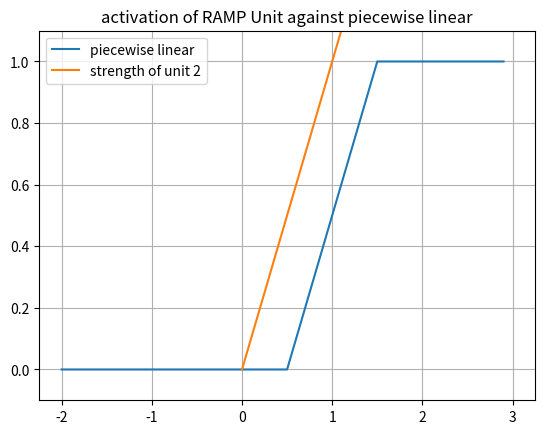
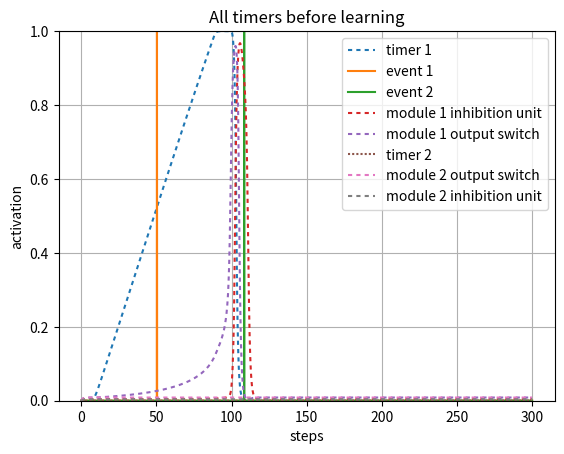
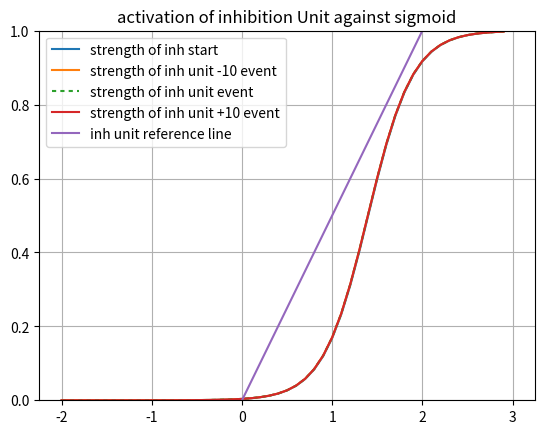
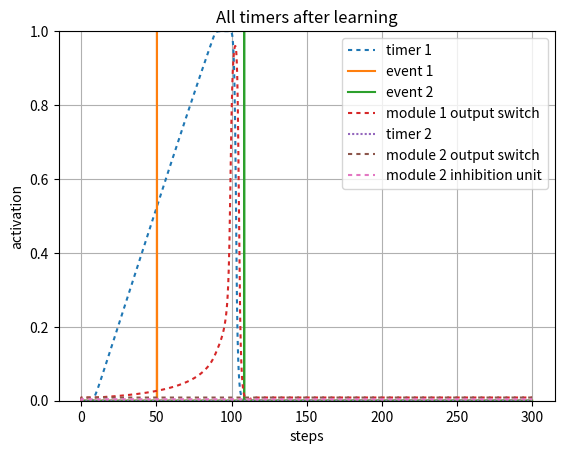

Here is the Python script that generated these plots, in order:
#!/usr/bin/env python3
# -*- coding: utf-8 -*-
"""
Created on Sun Apr 25 11:39:40 2021

@author: Robert Klock
Interval Timer with update rules and normal distribution
"""
import numpy as np
import matplotlib.pyplot as plt
import math
import sys

sys.path.append('/Users/<user>/Documents/Class/Fall20/SimenLab/simenlab')

def plot_curves(bias, lambd = 4, slf_excitation = 2, v = 0):
    x_axis_vals = np.arange(-2, 3, dt)
    plt.plot(x_axis_vals, graph_sigmoid(lambd, x_axis_vals, bias - v))
    x1 = [0, 3]
    y2 = [0, 1/slf_excitation * 3]
    plt.plot(x1,y2, label = "strength of module 1 OFF")
    plt.ylim([0,1])
    plt.legend([ "sigmoid internal", "strength of unit 4"], loc = 0)
    plt.title("activation of 4 Unit against sigmoid BOT")
    plt.grid('on')
    plt.show() 

def sigmoid(l, total_input, b):
    f = 1/ (1 + np.exp(-l * (total_input - b)))
    return f

def graph_sigmoid(l, I, b):
    f=1/(1+np.exp(-l * (I-b)))
    return f

def sq_error(t, o):
    # T is target (desired) output
    # O is actual output
    return (t - o) ** 2

def state(unit_index, weights, v):
    activations = weights[unit_index,:] @ v
    return activations[0]

def energy(weights, v):
    return (-1/2) * v.T * weights * v

def piecewise_linear(v, bias):
    if ((v - (bias)) < 0):
        return 0
    elif ((v - (bias) >= 0) and (v - (bias) < 1)):
        return (v - (bias))
    else:
        return 1
    
def graph_pl(v, bias):
    f = np.zeros(v.size)
    for i in range (0, v.size):
        if (v[i] - (bias) < 0):
            f[i] = 0
        elif (v[i] - (bias) >= 0) and (v[i] - (bias) < 1):
            f[i] = ((v[i] - (bias)))
        else:
            f[i] = 1
    return f

def round_up(n, decimals=0):
    multiplier = 10 ** decimals
    return math.ceil(n * multiplier) / multiplier

pBA = np.random.normal(100, 10, 1)
pCA = np.random.normal(300, 10, 1)
pCB = np.random.normal(100, 10, 1)
pBC = np.random.normal(100, 10, 1)

events = {
        "pBA": np.random.normal(50, 5, 1)[0],
        "pCA": np.random.normal(100, 5, 1)[0],
        "pCB": np.random.normal(),
        "pBC": np.random.normal()}
   
# Setup our time series data, which is a series of zeros with two batches of 1's from
# 20-30 and 50-60
dt = .1
total_duration = 300
''' Establish Events '''
data1 = np.zeros((1,round(total_duration/dt)))
data1[0][0:round(2/dt)] = 1
event1 = np.zeros((1,round(total_duration/dt)))
event1[0][round(events["pBA"]/dt)] = 1
event2 = np.zeros((1,round(total_duration/dt)))
event2[0][round(events["pCA"]/dt)] = 1


stretch = 1
ramp_bias = 0.5

weights = np.array([[2,     0,  0,   -.5,      0,  0,  0,  0],     # 1->1, 2->1, 3->1 4->1
                    [.55,    1,  0,   -.5,       0,  0,  0,  0],      # 1->2, 2->2, 3->2
                    [0,     .49,  2,   -.5,      0,  0,  0,  0],     # 1->3, 2->3, 3->3
                    [0,     0,  1,    2,      0,  0,  0,  0],
                     
                    [0,     0,  0,    0,      0,  0,  0,-1],
                    [0,     0,  0,    0,     .4, 1,  0,-1],
                    [0,     0,  0,    0,      0,  .6,  2, -1],
                    [0,     0,  0,    0,      0,  0,  1, 2]])         
                         
 
beta = 1.2
inhibition_unit_bias = 1.4
third_unit_beta = 1.1
lmbd = 4
v_hist = np.array([np.zeros(weights.shape[0])]).T 
v_hist_test = np.array([np.zeros(weights.shape[0])]).T 
noise = 0.0
steps = 0 
tau = 1
delta_A = 0
l = np.array([[lmbd, lmbd, lmbd, lmbd, lmbd, lmbd, lmbd, lmbd]]).T   
#l = np.full([ weights.shape[0] ], lmbd).T  
interval_1_slope = 1
bias = np.array([[beta, ramp_bias, beta, inhibition_unit_bias, beta, ramp_bias, beta, inhibition_unit_bias]]).T 
 
v = np.array([np.zeros(weights.shape[0])]).T 
net_in = np.zeros(weights.shape[0])
net_in_test = np.zeros(weights.shape[0])
timer_learn_1 = True  
timer_learn_2 = True  
early_1 = False
early_2 = False
for i in range (0, data1.size):
    A_1 = 1/weights[1][0]
    A_2 = 1/weights[5][4]
    
    net_in = weights @ v      
    # Transfer functions
    net_in[0] = sigmoid(l[0], data1[0][i] + net_in[0], bias[0])    
    net_in[1] = piecewise_linear(net_in[1], bias[1])
    net_in[2:5] = sigmoid(l[2:5], net_in[2:5], bias[2:5])
    
    net_in[5] = piecewise_linear(net_in[5], bias[5])
    net_in[6:9] = sigmoid(l[6:9], net_in[6:9], bias[6:9])

    dv = (1/tau) * ((-v + net_in) * dt) + (noise * np.sqrt(dt) * np.random.normal(0, 1, (weights.shape[0],1)))  # Add noise using np.random
    v = v + dv            
    v_hist = np.concatenate((v_hist,v), axis=1)
    
    z = .8
#    if (v[1] >= z) and timer_learn_1 == True:
#        early_1 = True
#        if i < round(events["pBA"]/dt):
#            # We're still in the interval, so we keep updating
#            drift = (weights[1][0] - bias[1]) + .5
#            d_A = (- (drift ** 2)/z) * dt
#            weights[1][0] = weights[1][0] + d_A       
#        else:
#            timer_learn_1 = False
#          
#    if (i > round(events["pBA"]/dt)) and (timer_learn_1 == True) and (not early_1):
#        # If we hit our target late
#        # Do the late update
#        timer_learn_1 = False
#        Sn = weights[1][0]
#        B = bias[1]
#        z = net_in[0][-1]
#        z = .9
#        Vt = net_in[1][-1]
#        drift = (weights[1][0] - bias[1]) + .5
#        d_A = drift * ((z-Vt)/Vt)
#        weights[1][0] = weights[1][0] + d_A
#    
#    if (v[5] >= z) and timer_learn_2 == True:
#        early_2 = True
#        if i < round(events["pCA"]/dt):
#            # We're still in the interval, so we keep updating
#            drift = (weights[5][4] - bias[5]) + .5
#            d_A = (- (drift ** 2)/z) * dt
#            weights[5][4] = weights[5][4] + d_A       
#        else:
#            timer_learn_2 = False
#          
#    if (i > round(events["pCA"]/dt)) and (timer_learn_2 == True) and (not early_2):
#        # If we hit our target late
#        # Do the late update
#        timer_learn_2 = False
#        Sn = weights[5][4]
#        B = bias[5]
#        z = net_in[5][-1]
#        z = .9
#        Vt = net_in[5][-1]
#        drift = (weights[5][4] - bias[5]) + .5
#        d_A = drift * ((z-Vt)/Vt)
#        weights[5][4] = weights[5][4] + d_A
x_axis_vals = np.arange(-2, 3, dt)
plt.figure()
plt.plot(x_axis_vals, graph_pl(x_axis_vals, bias[1]))
x1 = [0, 3]
y2 = [0, 1/weights[1,1] * 3]
plt.plot(x1,y2, label = "strength of unit 2")
plt.ylim([-.1,1.1])
plt.legend([ "piecewise linear", "strength of unit 2"], loc = 0)
plt.title("activation of RAMP Unit against piecewise linear")
plt.grid('on')
plt.show()

plt.figure()
activation_plot_xvals = np.arange(0, total_duration, dt)
plt.plot(activation_plot_xvals, v_hist[1,0:-1], dashes = [2,2]) 
plt.plot(activation_plot_xvals, event1[0])
plt.plot(activation_plot_xvals, event2[0])
plt.plot(activation_plot_xvals, v_hist[3,0:-1], dashes = [2,2]) 
plt.plot(activation_plot_xvals, v_hist[2,0:-1], dashes = [2,2]) 
plt.plot(activation_plot_xvals, v_hist[5,0:-1], dashes = [1,1])
plt.plot(activation_plot_xvals, v_hist[6,0:-1], dashes = [2,2]) 
plt.plot(activation_plot_xvals, v_hist[7,0:-1], dashes = [2,2])  
plt.ylim([0,1])
#plt.plot(v2_v1_diff, dashes = [5,5])
plt.legend(["timer 1", "event 1", "event 2", "module 1 inhibition unit", "module 1 output switch","timer 2", "module 2 output switch","module 2 inhibition unit"], loc=0)
plt.ylabel("activation")
plt.xlabel("steps")
plt.title("All timers before learning")
plt.grid('on')
plt.show()

x_axis_vals = np.arange(-2, 3, dt)
plt.figure()
plt.plot(x_axis_vals, graph_sigmoid(l[3], x_axis_vals, bias[3] - v_hist[3][1]))
plt.plot(x_axis_vals, graph_sigmoid(l[3], x_axis_vals, bias[3] - v_hist[3][round(events["pBA"]/dt) - 100]))
plt.plot(x_axis_vals, graph_sigmoid(l[3], x_axis_vals, bias[3] - v_hist[3][round(events["pBA"]/dt)]), dashes=[2,2])
plt.plot(x_axis_vals, graph_sigmoid(l[3], x_axis_vals, bias[3] - v_hist[3][round(events["pBA"]/dt) + 100]))
x1 = [0, 3]
y2 = [0, 1/weights[3,3] * 3]
plt.plot(x1,y2, label = "strength of inh unit")
plt.ylim([0,1])
plt.legend(["strength of inh start", "strength of inh unit -10 event", "strength of inh unit event","strength of inh unit +10 event", "inh unit reference line"], loc = 0)
plt.title("activation of inhibition Unit against sigmoid")
plt.grid('on')
plt.show() 

  
for i in range (0, data1.size):
    A_1 = 1/weights[1][0]
    A_2 = 1/weights[5][4]
    
    net_in = weights @ v      
    # Transfer functions
    net_in[0] = sigmoid(l[0], data1[0][i] + net_in[0], bias[0])    
    net_in[1] = piecewise_linear(net_in[1], bias[1])
    net_in[2:5] = sigmoid(l[2:5], net_in[2:5], bias[2:5])
    
    net_in[5] = piecewise_linear(net_in[5], bias[5])
    net_in[6:9] = sigmoid(l[6:9], net_in[6:9], bias[6:9])

    dv = (1/tau) * ((-v + net_in) * dt) + (noise * np.sqrt(dt) * np.random.normal(0, 1, (weights.shape[0],1)))  # Add noise using np.random
    v = v + dv            
    v_hist_test = np.concatenate((v_hist_test,v), axis=1)
          
plt.figure()
activation_plot_xvals = np.arange(0, total_duration, dt)
plt.plot(activation_plot_xvals, v_hist_test[1,0:-1], dashes = [2,2]) 
plt.plot(activation_plot_xvals, event1[0])
plt.plot(activation_plot_xvals, event2[0])
plt.plot(activation_plot_xvals, v_hist_test[2,0:-1], dashes = [2,2]) 
plt.plot(activation_plot_xvals, v_hist_test[5,0:-1], dashes = [1,1])
plt.plot(activation_plot_xvals, v_hist_test[6,0:-1], dashes = [2,2]) 
plt.plot(activation_plot_xvals, v_hist_test[7,0:-1], dashes = [2,2])  
plt.ylim([0,1])
#plt.plot(v2_v1_diff, dashes = [5,5])
plt.legend(["timer 1", "event 1", "event 2", "module 1 output switch","timer 2", "module 2 output switch","module 2 inhibition unit"], loc=0)
plt.ylabel("activation")
plt.xlabel("steps")
plt.title("All timers after learning")
plt.grid('on')
plt.show()

def multiple_trials(n=5, s = 1, noise = 0):
    ramp_bias = 0.5
    dt = .1
    stretch_factor = s
    total_duration = round(300 / stretch_factor)
    weights = np.array([[2,     0,  0,   -1,      0,  0,  0,  0],     # 1->1, 2->1, 3->1 4->1
                        [0.08,  1,  0,   -1,       0,  0,  0,  0],      # 1->2, 2->2, 3->2
                        [0,     .55,  2,   -1,      0,  0,  0,  0],     # 1->3, 2->3, 3->3
                        [0,     0,  1,    2,      0,  0,  0,  0],
                         
                        [0,     0,  1,    0,      2,  0,  0,-1],
                        [0,     0,  0,    0,     .08, 1,  0,-1],
                        [0,     0,  0,    0,      0,  .55,  2, -1],
                        [0,     0,  0,    0,      0,  0,  1, 2]]) 
    
    stretch_weights = np.array([[2,     0,  0,   -1,      0,  0,  0,  0],     # 1->1, 2->1, 3->1 4->1
                        [0.08,  1,  0,   -1,       0,  0,  0,  0],      # 1->2, 2->2, 3->2
                        [0,     .55,  2,   -1,      0,  0,  0,  0],     # 1->3, 2->3, 3->3
                        [0,     0,  1,    2,      0,  0,  0,  0],
                         
                        [0,     0,  1,    0,      2,  0,  0,-1],
                        [0,     0,  0,    0,     .08, 1,  0,-1],
                        [0,     0,  0,    0,      0,  .55,  2, -1],
                        [0,     0,  0,    0,      0,  0,  1, 2]]) 
    plt.figure()
    activation_plot_xvals = np.arange(0, total_duration, dt)
    for i in range(n):
        events = {
        "pBA": np.random.normal(70, 5, 1)[0] / s,
        "pCA": np.random.normal(140, 5, 1)[0] / s,
        "pCB": np.random.normal(),
        "pBC": np.random.normal()}
        ''' Establish Events '''
        data1 = np.zeros((1,round(total_duration/dt)))
        data1[0][0:round(10/dt)] = 1
        event1 = np.zeros((1,round(total_duration/dt)))
        event1[0][round(events["pBA"] / stretch_factor /dt)] = 1
        event2 = np.zeros((1,round(total_duration/dt)))
        event2[0][round(events["pCA"] / stretch_factor /dt)] = 1      
                                 
         
        beta = 1.2
        inhibition_unit_bias = 1.4
        lmbd = 4
        v_hist = np.array([np.zeros(weights.shape[0])]).T 
        noise = noise
        tau = 1
        l = np.array([[lmbd, lmbd, lmbd, lmbd, lmbd, lmbd, lmbd, lmbd]]).T   
        #l = np.full([ weights.shape[0] ], lmbd).T  
        interval_1_slope = weights[1][1]
        bias = np.array([[beta, ramp_bias, beta, inhibition_unit_bias, beta, ramp_bias, beta, inhibition_unit_bias]]).T 
         
        v = np.array([np.zeros(weights.shape[0])]).T 
        net_in = np.zeros(weights.shape[0])
        timer_learn_1 = True  
        timer_learn_2 = True  
        early_1 = False
        early_2 = False
        stretched = False if s == 1 else True
        for i in range (0, data1.size):   

            net_in = weights @ v if not stretched else stretch_weights @ v  

            # Transfer functions
            net_in[0] = sigmoid(l[0], data1[0][i] + net_in[0], bias[0])    
            net_in[1] = piecewise_linear(net_in[1], bias[1])
            net_in[2:5] = sigmoid(l[2:5], net_in[2:5], bias[2:5])
            
            net_in[5] = piecewise_linear(net_in[5], bias[5])
            net_in[6:9] = sigmoid(l[6:9], net_in[6:9], bias[6:9])
        
            dv = (1/tau) * ((-v + net_in) * dt) + (noise * np.sqrt(dt) * np.random.normal(0, 1, (weights.shape[0],1)))  # Add noise using np.random
            v = v + dv            
            v_hist = np.concatenate((v_hist,v), axis=1)
            
            z = .8
            ''' Module 1 Learning Rules '''
            if (v[1] >= z) and timer_learn_1 == True:
                early_1 = True
                if i < round(events["pBA"]/dt):
                    # We're still in the interval, so we keep updating
                    if not stretched:
                        drift = (weights[1][0] - bias[1]) + 0.5
                        d_A = (- (drift ** 2)/z) * dt
                        weights[1][0] = weights[1][0] + d_A  
                    else:
                        drift = (ramp_bias + stretch_factor * (stretch_weights[1][0] - ramp_bias)) - ramp_bias + 0.5
                        d_A = (- (drift ** 2)/z) * dt
                        stretch_weights[1][0] = stretch_weights[1][0] + d_A  
                else:
                    timer_learn_1 = False
                  
            if (i > round(events["pBA"]/dt)) and (net_in[0][-1] < z) and (timer_learn_1 == True) and (not early_1):
                # If we hit our target late
                # Do the late update
                timer_learn_1 = False
                z = net_in[0][-1]
                z = .8
                Vt = net_in[1][-1]
                if not stretched:
                    drift = (weights[1][0] - bias[1]) + 0.5
                    d_A = drift * ((z-Vt)/Vt)
                    weights[1][0] = weights[1][0] + d_A
                else:
                    drift = ramp_bias + (stretch_factor * (stretch_weights[1][0] - ramp_bias)) - ramp_bias + 0.5
                    d_A = drift * ((z-Vt)/Vt)
                    stretch_weights[1][0] = (ramp_bias + (stretch_factor * (stretch_weights[1][0] - ramp_bias))) + d_A
            
            ''' Module 2 Learning Rules '''
            if (v[5] >= z) and timer_learn_2 == True:
                early_2 = True
                if i < round(events["pCA"]/dt):
                    if not stretched:
                        # We're still in the interval, so we keep updating
                        drift = (weights[5][4] - bias[5]) + 0.5
                        d_A = (- (drift ** 2)/z) * dt
                        weights[5][4] = weights[5][4] + d_A      
                    else: 
                         # We're still in the interval, so we keep updating
                        drift = stretch_weights[5][4] - bias[5] + 0.5
                        d_A = (- (drift ** 2)/z) * dt
                        stretch_weights[5][4] = ramp_bias + stretch_factor * (stretch_weights[5][4] - ramp_bias) + d_A
                else:
                    timer_learn_2 = False
                  
            if (i > round(events["pCA"]/dt)) and (timer_learn_2 == True) and (not early_2):
                # If we hit our target late
                # Do the late update
                timer_learn_2 = False
                z = net_in[5][-1]
                z = .8
                Vt = net_in[5][-1]
                if not stretched:
                    drift = weights[5][4] - ramp_bias + 0.5
                    d_A = drift * ((z-Vt)/Vt)
                    weights[5][4] = weights[5][4] + d_A
                else:
                    drift = ramp_bias + (stretch_factor * (stretch_weights[5][4] - ramp_bias)) - ramp_bias + 0.5
                    d_A = drift * ((z-Vt)/Vt)
                    stretch_weights[5][4] = stretch_weights[5][4] + d_A
       
        plt.plot(activation_plot_xvals, event1[0], 'k', alpha = .6)
        plt.plot(activation_plot_xvals, event2[0], 'k', alpha = .6)      
        plt.plot(activation_plot_xvals, v_hist[1,0:-1], 'b', dashes = [2,2]) 
        plt.plot(activation_plot_xvals, v_hist[5,0:-1], 'r', dashes = [2,2]) 
        plt.ylim([0,1])
        #plt.plot(v2_v1_diff, dashes = [5,5])
    plt.legend(["event 1", "event 2", "timer 1", "timer 2"], loc=0)
    plt.ylabel("activation")
    plt.xlabel("steps")
    plt.title("Timer behavior multiple trials")
    plt.grid('on')
    plt.show()
        


    
